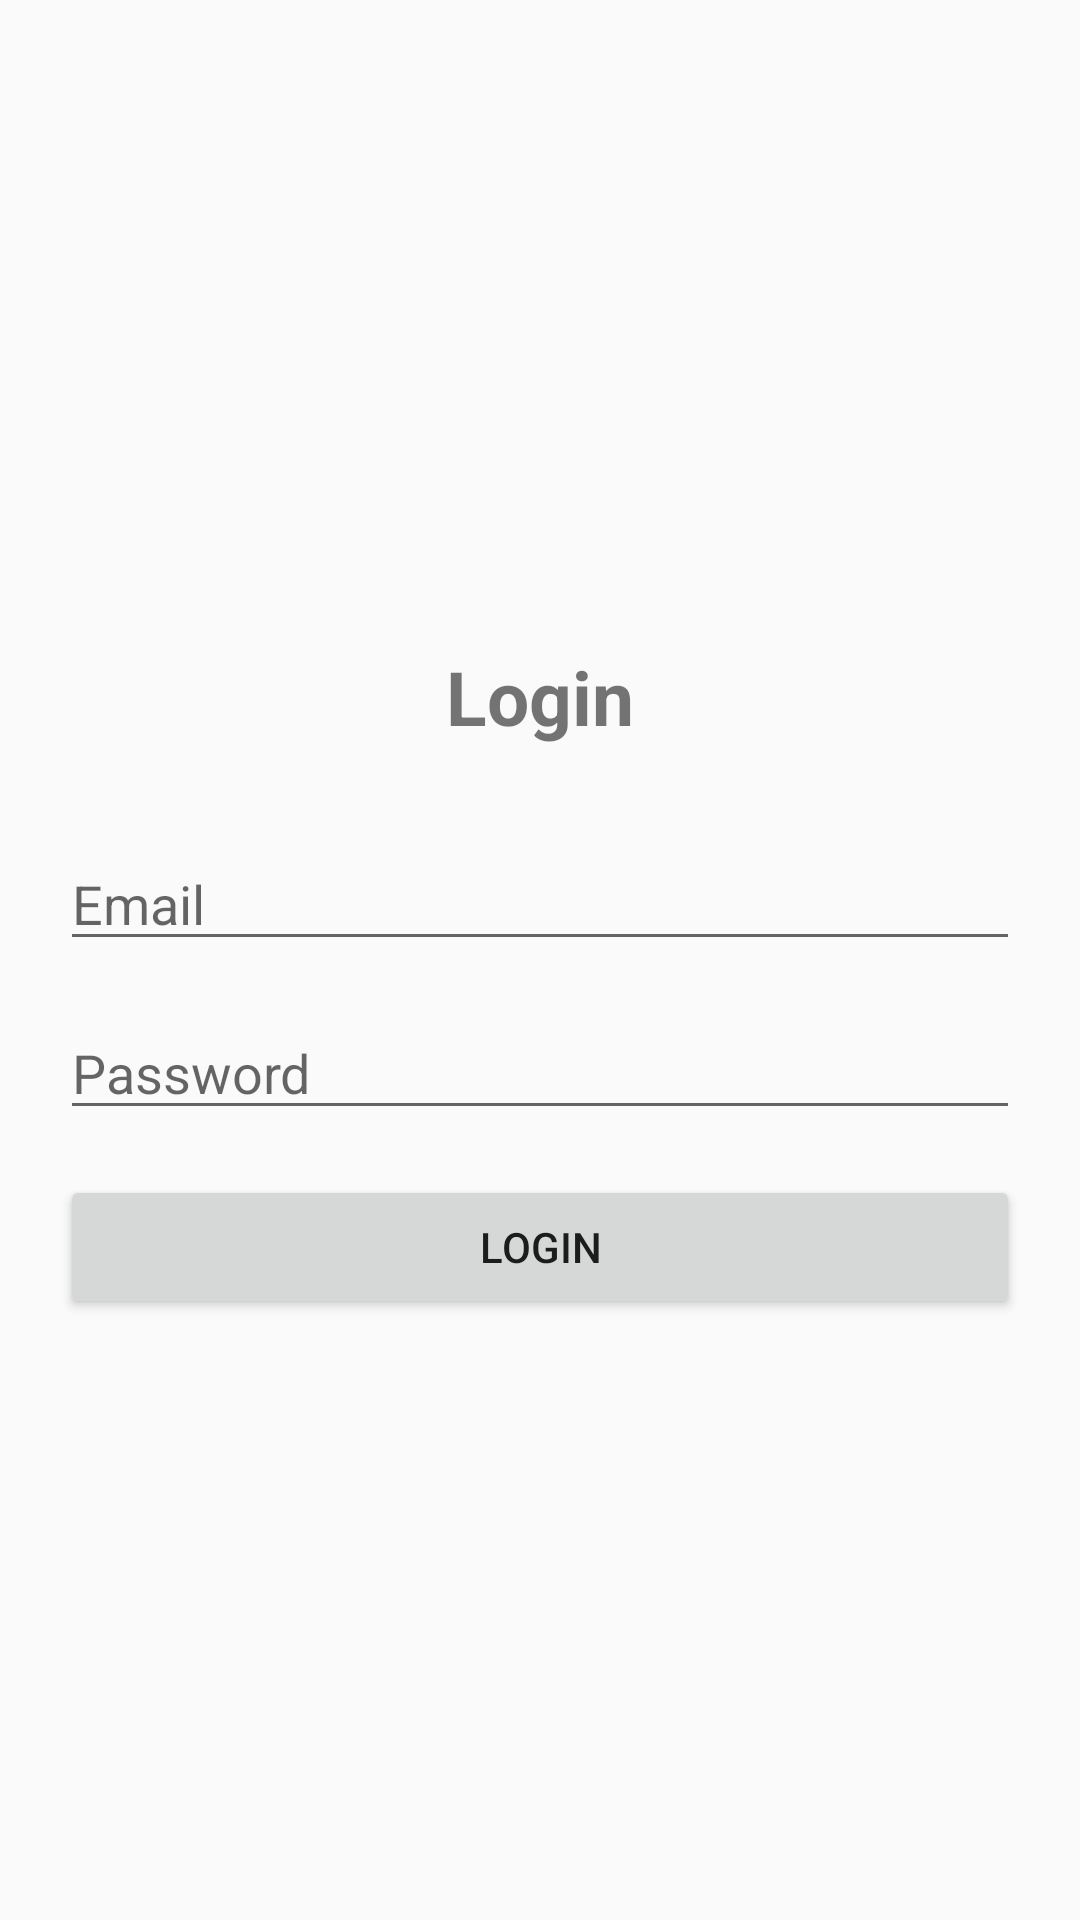

This screen was rendered from an Android layout file. Write that file and the resources it references.
<!-- AndroidManifest.xml: application theme AppTheme -->
<!-- res/layout/activity_login.xml -->
<?xml version="1.0" encoding="utf-8"?>
<RelativeLayout xmlns:android="http://schemas.android.com/apk/res/android"
    xmlns:app="http://schemas.android.com/apk/res-auto"
    xmlns:tools="http://schemas.android.com/tools"
    android:layout_width="match_parent"
    android:layout_height="match_parent"
    android:layout_gravity="center_vertical"
    tools:context=".Login">

    <LinearLayout
        android:layout_width="match_parent"
        android:layout_height="wrap_content"
        android:orientation="vertical"
        android:layout_centerInParent="true"
        android:layout_gravity="center"
        android:padding="20dp">

        <TextView
            android:layout_width="match_parent"
            android:layout_height="wrap_content"
            android:gravity="center_horizontal"
            android:text="Login"
            android:textSize="25sp"
            android:textStyle="bold"
            android:layout_margin="30dp"
            />

    <EditText
        android:id="@+id/email"
        android:layout_width="match_parent"
        android:layout_height="wrap_content"
        android:inputType="textEmailAddress"
        android:layout_marginBottom="15dp"
        android:hint="Email"/>

    <EditText
        android:id="@+id/password"
        android:layout_width="match_parent"
        android:layout_height="wrap_content"
        android:inputType="textPassword"
        android:layout_marginBottom="15dp"
        android:hint="Password"/>

    <Button
        android:id="@+id/login_btn"
        android:layout_width="match_parent"
        android:layout_height="wrap_content"
        android:layout_marginBottom="15dp"
        android:text="Login"/>

    </LinearLayout>

</RelativeLayout>
<!-- resources referenced by this layout -->
<resources>
  <style name="AppTheme" parent="Theme.AppCompat.Light.NoActionBar">
          
          <item name="colorPrimary">@color/colorPrimary</item>
          <item name="colorPrimaryDark">@color/colorPrimaryDark</item>
          <item name="colorAccent">@color/btn</item>
      </style>
  <color name="colorPrimary">#55307b</color>
  <color name="colorPrimaryDark">#000</color>
  <color name="btn">#075e71</color>
</resources>
